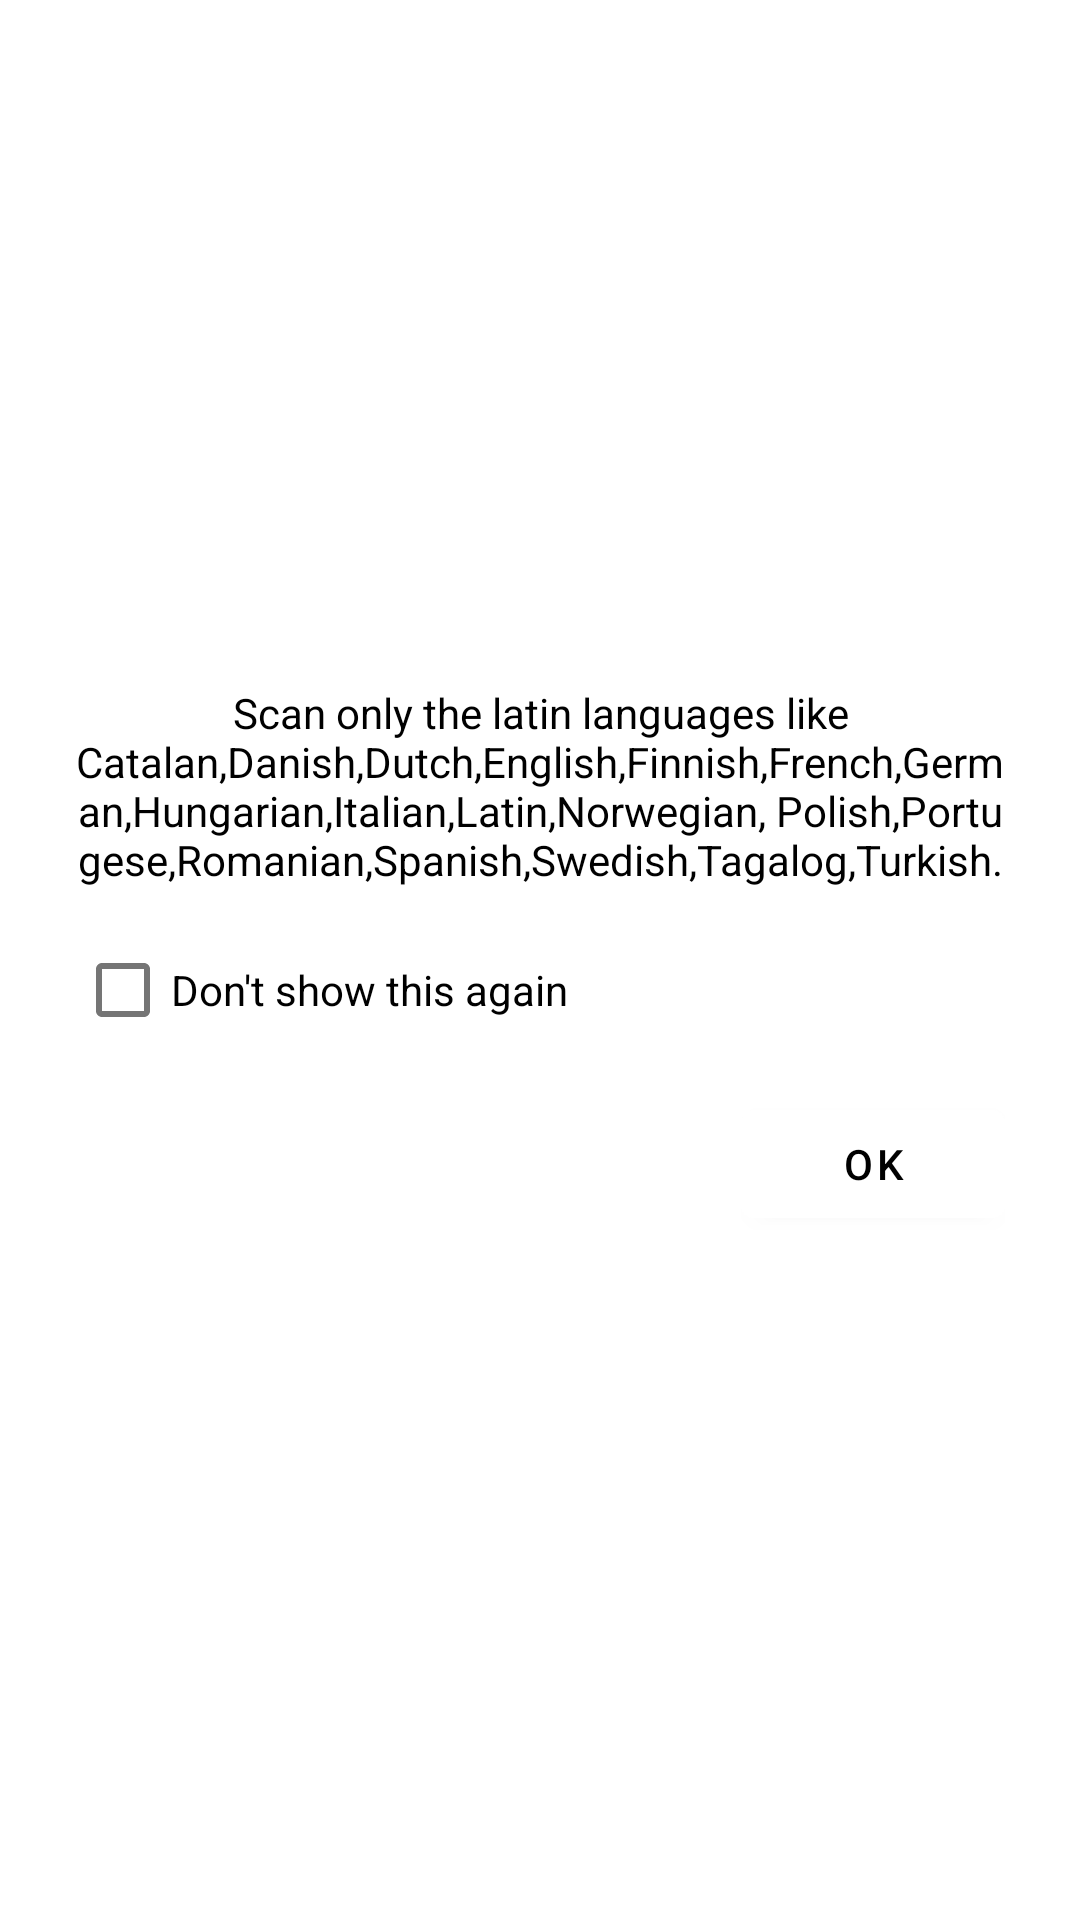

Produce the Android XML layout that renders to this screen, including the resource entries it uses.
<!-- AndroidManifest.xml: application theme Theme.SmartLanguageTranslator -->
<!-- res/layout/alert_dialog_lang.xml -->
<?xml version="1.0" encoding="utf-8"?>
<RelativeLayout
    xmlns:android="http://schemas.android.com/apk/res/android"
    xmlns:app="http://schemas.android.com/apk/res-auto"
    android:layout_width="match_parent"
    android:layout_height="match_parent"
    android:gravity="center">

    <LinearLayout
        android:layout_width="wrap_content"
        android:layout_height="wrap_content"
        android:padding="25dp"
        android:gravity="center"
        android:orientation="vertical"
        android:background="@drawable/progress_bg">

        <com.google.android.material.textview.MaterialTextView
            android:layout_width="wrap_content"
            android:layout_height="wrap_content"
            android:text="@string/imageLang"
            android:textSize="14sp"
            android:textAlignment="center"
            android:textColor="@color/black"
            android:gravity="center_horizontal" />

        <LinearLayout
            android:layout_width="wrap_content"
            android:layout_height="wrap_content"
            android:orientation="horizontal"
            android:layout_gravity="left"
            android:layout_marginTop="10dp"
            >
            <com.google.android.material.checkbox.MaterialCheckBox
                android:layout_width="wrap_content"
                android:layout_height="wrap_content"
                android:text="Don't show this again"
                android:id="@+id/dntShow"
                />
        </LinearLayout>
    <LinearLayout
        android:layout_width="wrap_content"
        android:layout_height="wrap_content"
        android:orientation="horizontal"
        android:layout_gravity="right"
        android:layout_marginTop="10dp"
        android:background="@color/white"
        >
        <com.google.android.material.button.MaterialButton
            android:layout_width="wrap_content"
            android:layout_height="wrap_content"
            app:backgroundTint="@color/white"
            android:text="OK"
            android:textColor="@color/black"
            android:id="@+id/okDismiss"
            app:elevation="0dp"
            android:shadowColor="@color/white"
            />
    </LinearLayout>
    </LinearLayout>

</RelativeLayout>
<!-- resources referenced by this layout -->
<resources>
  <color name="black">#FF000000</color>
  <color name="white">#FFFFFFFF</color>
  <!-- drawable progress_bg (drawable-v24) -->
  <?xml version="1.0" encoding="utf-8"?>
  <shape xmlns:android="http://schemas.android.com/apk/res/android"
      android:shape="rectangle">
      <solid
          android:color="@color/white"/>
      <corners
          android:radius="20dp"
          android:topRightRadius="20dp"
          android:topLeftRadius="20dp"
          android:bottomLeftRadius="20dp"
          android:bottomRightRadius="20dp"
          />
  
  </shape>
  <string name="imageLang">
          Scan only the latin languages like Catalan,Danish,Dutch,English,Finnish,French,German,Hungarian,Italian,Latin,Norwegian,
          Polish,Portugese,Romanian,Spanish,Swedish,Tagalog,Turkish.
      </string>
  <style name="Theme.SmartLanguageTranslator" parent="Theme.MaterialComponents.Light.NoActionBar">
          
          <item name="colorPrimary">@color/purple_500</item>
          <item name="colorPrimaryVariant">@color/purple_700</item>
          <item name="colorOnPrimary">@color/white</item>
          
          <item name="colorSecondary">@color/gradient_start_color</item>
          <item name="colorSecondaryVariant">@color/gradient_end_color</item>
          <item name="colorOnSecondary">@color/black</item>
          
          <item name="android:statusBarColor" tools:targetApi="l">?attr/colorPrimaryVariant</item>
          
      </style>
  <color name="purple_500">#FF6200EE</color>
  <color name="purple_700">#FF3700B3</color>
  <color name="gradient_start_color">#4c84ff</color>
  <color name="gradient_end_color">#18a3fe</color>
</resources>
